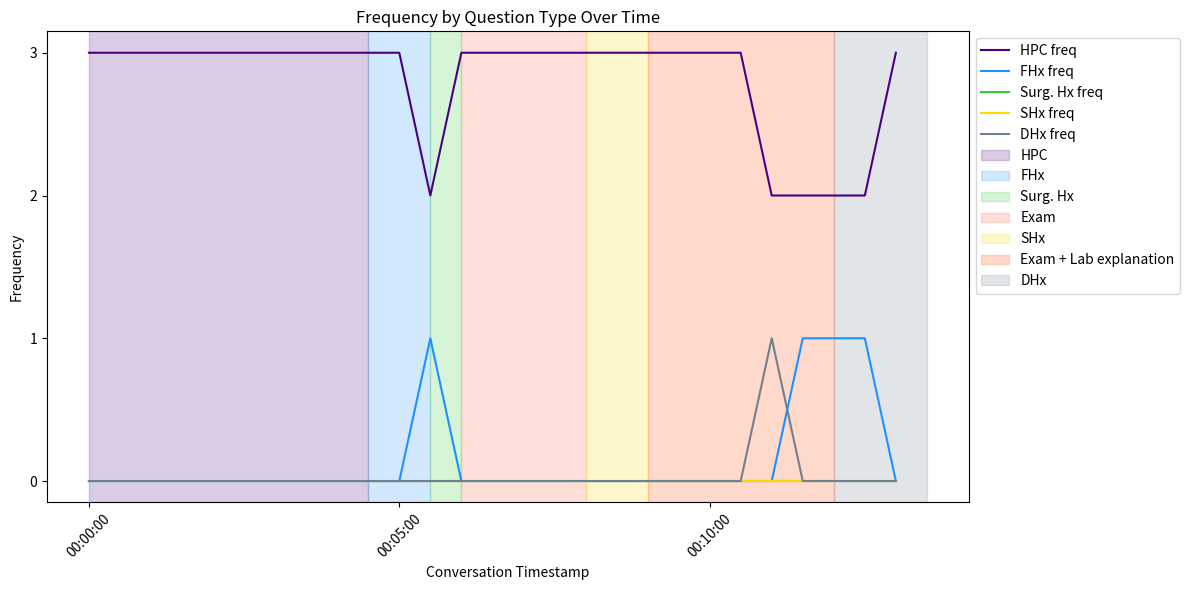

Here is the Python script that generated this plot:
import pandas as pd
import matplotlib.pyplot as plt
import numpy as np

# Sample data construction (replace this with your actual data load)
data = {
    "Timestamp": [
    "00:00:00", "00:00:30", "00:01:00", "00:01:30", "00:02:00", "00:02:30",
    "00:03:00", "00:03:30", "00:04:00", "00:04:30", "00:05:00", "00:05:30",
    "00:06:00", "00:06:30", "00:07:00", "00:07:30", "00:08:00", "00:08:30",
    "00:09:00", "00:09:30", "00:10:00", "00:10:30", "00:11:00", "00:11:30",
    "00:12:00", "00:12:30", "00:13:00"],

    "HPC freq": [3, 3, 3, 3, 3, 3, 3, 3, 3, 3, 3, 2, 3, 3, 3, 3, 3, 3, 3, 3, 3, 3, 2, 2, 2, 2, 3],
    "FHx freq":  [0, 0, 0, 0, 0, 0, 0, 0, 0, 0, 0, 1, 0, 0, 0, 0, 0, 0, 0, 0, 0, 0, 0, 1, 1, 1, 0],
    "Surg. Hx freq":  [0, 0, 0, 0, 0, 0, 0, 0, 0, 0, 0, 0, 0, 0, 0, 0, 0, 0, 0, 0, 0, 0, 0, 0, 0, 0, 0],
    "DHx freq":  [0, 0, 0, 0, 0, 0, 0, 0, 0, 0, 0, 0, 0, 0, 0, 0, 0, 0, 0, 0, 0, 0, 1, 0, 0, 0, 0],
    "SHx freq":  [0, 0, 0, 0, 0, 0, 0, 0, 0, 0, 0, 0, 0, 0, 0, 0, 0, 0, 0, 0, 0, 0, 0, 0, 0, 0, 0],
    "Summary": ["HPC", "HPC", "HPC", "HPC", "HPC", "HPC", "HPC", "HPC", "HPC", "FHx", "FHx", "Surg. Hx", "Exam", "Exam", "Exam", "Exam",
    "SHx", "SHx", "Exam + Lab explanation", "Exam + Lab explanation", "Exam + Lab explanation", "Exam + Lab explanation", "Exam + Lab explanation", "Exam + Lab explanation", "DHx", "DHx", "DHx"]
}

df = pd.DataFrame(data)
df["Timestamp"] = pd.to_datetime(df["Timestamp"], format="%H:%M:%S")

# Define colors for each theme and frequency line
theme_colors = {
    "HPC": "#4B0082",         # Indigo
    "FHx": "#1E90FF",          # Dodger Blue
    "Surg. Hx": "#32CD32",    # Lime Green
    "Exam": "#FF6347",        # Tomato Red
    "SHx": "#FFD700",          # Gold
    "Exam + Lab explanation": "#FF4500", # Orange Red
    "DHx": "#708090"           # Slate Grey
}


# Plotting
plt.figure(figsize=(12, 6))

# Plot each frequency line with matching colors
plt.plot(df["Timestamp"], df["HPC freq"], label="HPC freq", color=theme_colors["HPC"])
plt.plot(df["Timestamp"], df["FHx freq"], label="FHx freq", color=theme_colors["FHx"])
plt.plot(df["Timestamp"], df["Surg. Hx freq"], label="Surg. Hx freq", color=theme_colors["Surg. Hx"])
plt.plot(df["Timestamp"], df["SHx freq"], label="SHx freq", color=theme_colors["SHx"])
plt.plot(df["Timestamp"], df["DHx freq"], label="DHx freq", color=theme_colors["DHx"])

# Color-coding for themes
added_labels = set()  # Track themes added to legend

for theme, color in theme_colors.items():
    # Highlight background for each theme, adding a small offset to close gaps
    theme_rows = df[df["Summary"] == theme]
    start = theme_rows["Timestamp"].min()
    end = theme_rows["Timestamp"].max() + pd.Timedelta(seconds=30)  # Slightly extend to close gaps
    label = theme if theme not in added_labels else None  # Add label only once
    plt.axvspan(start, end, color=color, alpha=0.2, label=label)
    added_labels.add(theme)

# Labels and legend
plt.xlabel("Conversation Timestamp")
plt.ylabel("Frequency")
plt.title("Frequency by Question Type Over Time")

# Customizing y-axis to display integers only
plt.yticks(np.arange(0, 4, 1))  # Set y-ticks to integer values only

# Adjusting the x-axis format to start at 00:00
plt.gca().xaxis.set_major_formatter(plt.matplotlib.dates.DateFormatter("%H:%M:%S"))

# Move legend to outside the plot area to avoid obstruction
plt.legend(loc="upper left", bbox_to_anchor=(1, 1))

plt.xticks(rotation=45)
plt.tight_layout()

plt.show()